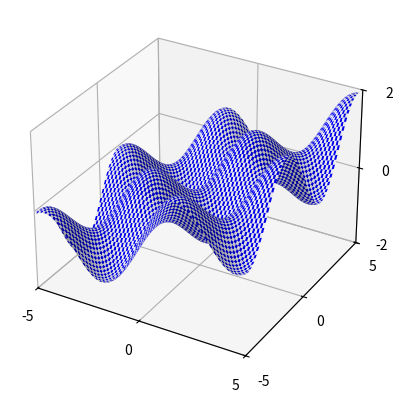

Reproduce this figure in Python.
"""
false_minimum
~~~~~~~~~~~~~

Plots a function of two variables with many false minima."""

#### Libraries
# Third party libraries
from matplotlib.ticker import LinearLocator
# Note that axes3d is not explicitly used in the code, but is needed
# to register the 3d plot type correctly
from mpl_toolkits.mplot3d import axes3d 
import matplotlib.pyplot as plt
import numpy

fig = plt.figure()
ax = fig.add_subplot(projection='3d')
X = numpy.arange(-5, 5, 0.1)
Y = numpy.arange(-5, 5, 0.1)
X, Y = numpy.meshgrid(X, Y)
Z = numpy.sin(X)*numpy.sin(Y)+0.2*X

colortuple = ('w', 'b')
colors = numpy.empty(X.shape, dtype=str)
for x in range(len(X)):
    for y in range(len(Y)):
        colors[x, y] = colortuple[(x + y) % 2]

surf = ax.plot_surface(X, Y, Z, rstride=1, cstride=1, facecolors=colors,
        linewidth=0)

ax.set_xlim3d(-5, 5)
ax.set_ylim3d(-5, 5)
ax.set_zlim3d(-2, 2)
ax.xaxis.set_major_locator(LinearLocator(3))
ax.yaxis.set_major_locator(LinearLocator(3))
ax.zaxis.set_major_locator(LinearLocator(3))

plt.show()
